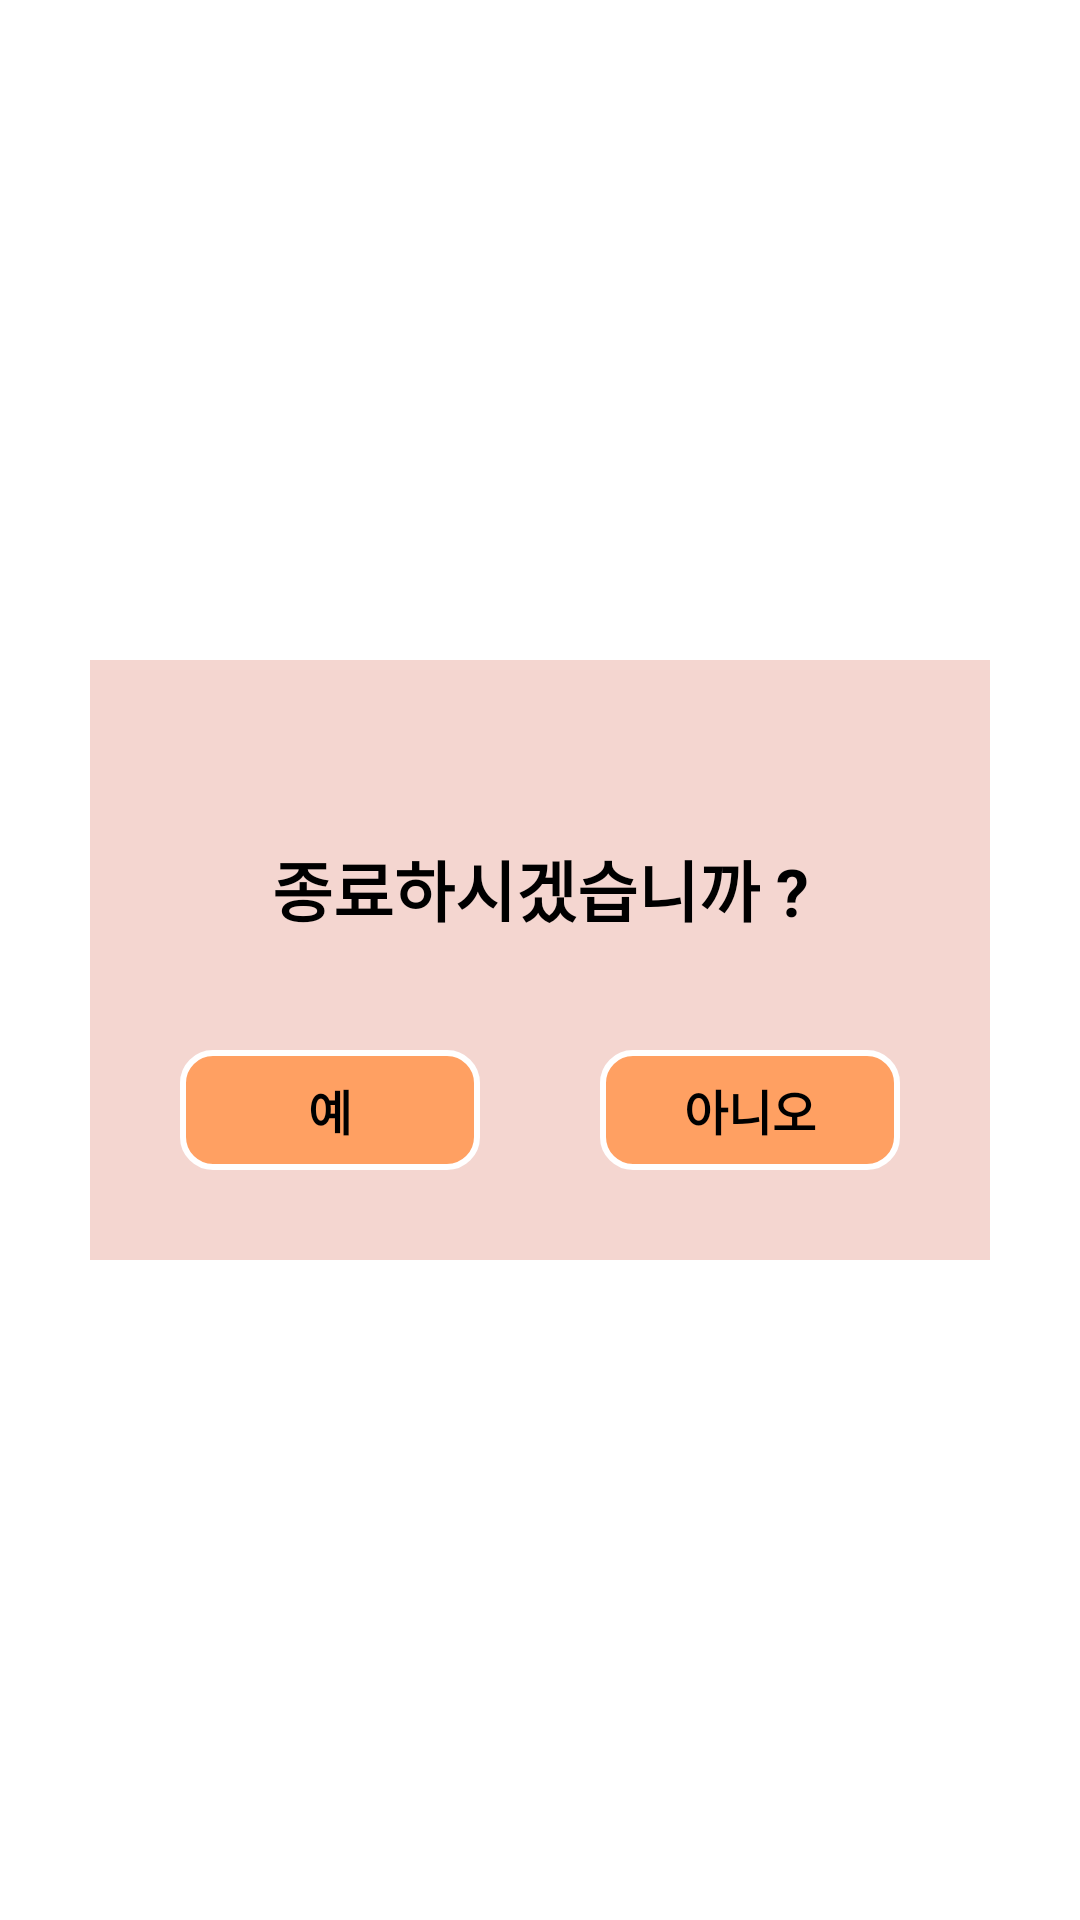

Android layout source for this screen:
<!-- AndroidManifest.xml: application theme Theme.Notenote -->
<!-- res/layout/dialog_screen.xml -->
<?xml version="1.0" encoding="utf-8"?>
<androidx.constraintlayout.widget.ConstraintLayout xmlns:android="http://schemas.android.com/apk/res/android"
    xmlns:app="http://schemas.android.com/apk/res-auto"
    xmlns:tools="http://schemas.android.com/tools"
    android:id="@+id/dialog_container_outter"
    android:layout_width="match_parent"
    android:layout_height="match_parent">

    <androidx.constraintlayout.widget.ConstraintLayout
        android:id="@+id/dialog_container"
        android:layout_width="300dp"
        android:layout_height="200dp"
        android:background="#F4D6D0"
        app:layout_constraintBottom_toBottomOf="parent"
        app:layout_constraintEnd_toEndOf="parent"
        app:layout_constraintStart_toStartOf="parent"
        app:layout_constraintTop_toTopOf="parent">

        <View
            android:id="@+id/dialog_btn_right_View"
            android:layout_width="100dp"
            android:layout_height="40dp"
            android:layout_marginEnd="30dp"
            android:layout_marginBottom="30dp"
            android:background="@drawable/shape_img_btn_select"
            app:layout_constraintBottom_toBottomOf="parent"
            app:layout_constraintEnd_toEndOf="parent" />

        <View
            android:id="@+id/dialog_btn_left_View"
            android:layout_width="100dp"
            android:layout_height="40dp"
            android:layout_marginStart="30dp"
            android:layout_marginBottom="30dp"
            android:background="@drawable/shape_img_btn_select"
            app:layout_constraintBottom_toBottomOf="parent"
            app:layout_constraintStart_toStartOf="parent" />

        <TextView
            android:id="@+id/dialog_btn_right_textView"
            android:layout_width="wrap_content"
            android:layout_height="wrap_content"
            android:text="아니오"
            android:textColor="@color/black"
            android:textSize="16sp"
            android:textStyle="bold"
            app:layout_constraintBottom_toBottomOf="@+id/dialog_btn_right_View"
            app:layout_constraintEnd_toEndOf="@+id/dialog_btn_right_View"
            app:layout_constraintStart_toStartOf="@+id/dialog_btn_right_View"
            app:layout_constraintTop_toTopOf="@+id/dialog_btn_right_View" />

        <TextView
            android:id="@+id/dialog_btn_left_textView"
            android:layout_width="wrap_content"
            android:layout_height="wrap_content"
            android:text="예"
            android:textColor="@color/black"
            android:textSize="16sp"
            android:textStyle="bold"
            app:layout_constraintBottom_toBottomOf="@+id/dialog_btn_left_View"
            app:layout_constraintEnd_toEndOf="@+id/dialog_btn_left_View"
            app:layout_constraintStart_toStartOf="@+id/dialog_btn_left_View"
            app:layout_constraintTop_toTopOf="@+id/dialog_btn_left_View" />

        <TextView
            android:id="@+id/dialog_title"
            android:layout_width="wrap_content"
            android:layout_height="wrap_content"
            android:layout_marginTop="60dp"
            android:text="종료하시겠습니까 ?"
            android:textSize="22sp"
            android:textStyle="bold"
            app:layout_constraintEnd_toEndOf="parent"
            app:layout_constraintStart_toStartOf="parent"
            app:layout_constraintTop_toTopOf="parent" />

    </androidx.constraintlayout.widget.ConstraintLayout>

</androidx.constraintlayout.widget.ConstraintLayout>
<!-- resources referenced by this layout -->
<resources>
  <!-- drawable shape_img_btn_select (drawable) -->
  <?xml version="1.0" encoding="utf-8"?>
  <shape xmlns:android="http://schemas.android.com/apk/res/android">
      <solid android:color="#FFA062"/>
      <stroke
          android:width="2dp"
          android:color="#FFFFFF" />
      <corners android:radius="10dp"/>
  </shape>
  <!-- not gathered from this repository: default colours our renderer supplied (Android Studio template values) -->
  <color name="black">#FF000000</color>
</resources>
